Labelled photos from "data", an image-classification folder in anmesh-vicky/Bilinear_Coord_Ebeam. The possible labels are: Centred, Hexagonal, Noise, Obilique, Rectangular, Square, centred, hexagonal, noise, oblique, rectangular, square.

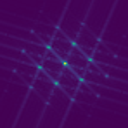
Label: Hexagonal

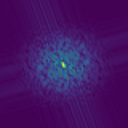
Label: Noise

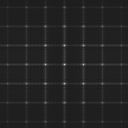
Label: square

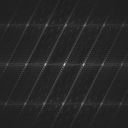
Label: oblique

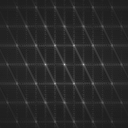
Label: hexagonal

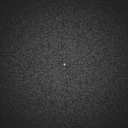
Label: noise
